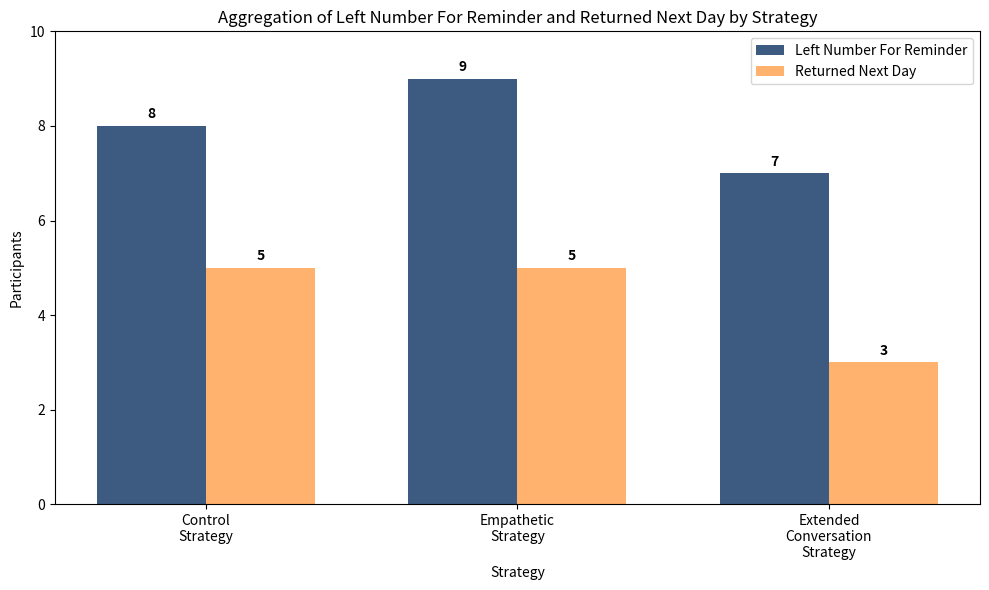

This chart was generated by the following Python code: (Note: this script raises an exception after producing the figure.)
import seaborn as sns
import matplotlib.pyplot as plt
import pandas as pd
import numpy as np
import textwrap

# Data
data = {
    'Strategy': ['Control Strategy'] * 10 + ['Empathetic Strategy'] * 10 + ['Extended Conversation Strategy'] * 10,
    'Left Number For Reminder': ['Yes', 'No', 'Yes', 'Yes', 'Yes', 'Yes', 'Yes', 'Yes', 'Yes', 'No'] +
                                 ['Yes', 'Yes', 'Yes', 'Yes', 'Yes', 'Yes', 'No', 'Yes', 'Yes', 'Yes'] +
                                 ['Yes', 'No', 'Yes', 'No', 'Yes', 'No', 'Yes', 'Yes', 'Yes', 'Yes'],
    'Returned Next Day': ['Yes', 'No', 'Yes', 'Yes', 'No', 'No', 'Yes', 'No', 'Yes', 'No'] +
                          ['Yes', 'No', 'No', 'Yes', 'No', 'Yes', 'No', 'Yes', 'No', 'Yes'] +
                          ['Yes', 'No', 'No', 'No', 'Yes', 'No', 'No', 'No', 'No', 'Yes']
}

# Convert to DataFrame
df = pd.DataFrame(data)

# Aggregate data
agg_data = df.groupby('Strategy').agg({
    'Left Number For Reminder': lambda x: (x == 'Yes').sum(),
    'Returned Next Day': lambda x: (x == 'Yes').sum()
}).reset_index()

# Plot
plt.figure(figsize=(10, 6))

# Set width of bars
bar_width = 0.35

# Space for each strategy
space = np.arange(len(agg_data['Strategy']))

# Left Number For Reminder
plt.bar(space - bar_width/2, agg_data['Left Number For Reminder'], color='#3d5a80', width=bar_width, label='Left Number For Reminder')

# Returned Next Day
plt.bar(space + bar_width/2, agg_data['Returned Next Day'], color='#ff7f0e', width=bar_width, label='Returned Next Day', alpha=0.6)

# Add counts on top of bars
for i, value in enumerate(agg_data['Left Number For Reminder']):
    plt.text(i - bar_width/2, value + 0.1, str(value), ha='center', va='bottom', fontweight='bold')

for i, value in enumerate(agg_data['Returned Next Day']):
    plt.text(i + bar_width/2, value + 0.1, str(value), ha='center', va='bottom', fontweight='bold')

# Set y-axis limit
plt.ylim(0, 10)

# Add title and labels
plt.title('Aggregation of Left Number For Reminder and Returned Next Day by Strategy')
plt.xlabel('Strategy')
plt.ylabel('Participants')
plt.legend()

# Set x-axis ticks with centered text on two lines
plt.xticks(space, [textwrap.fill(label, 12) for label in agg_data['Strategy']], ha='center')

plt.tight_layout()

plt.savefig("PYTHON/DataAnalysis/NewGraphs/aggregation_graph_strategy.png")

plt.show()
